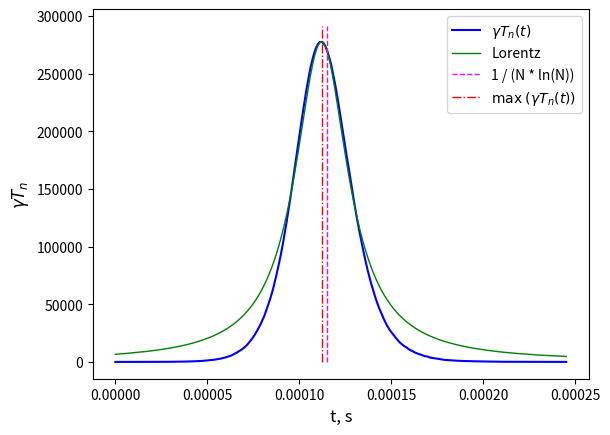

Write the Python code that produced this figure.
import random
import numpy as np
from matplotlib import pyplot as plt


def lorentz(x_arr, x_0, gamma, max_y):  # procedure for building a custom Lorentz function
    y_arr = []
    for x in x_arr:
        y_arr.append(gamma / (np.pi * ((x - x_0)**2 + gamma**2)))
    lorentz_max = max(y_arr)
    for m in range(len(y_arr)):
        y_arr[m] = y_arr[m] * max_y / lorentz_max  # Y scale
    return y_arr


eps = 0.01  # thresold value of photon radiation
N = 100000  # number of atoms

radT = []  # array for radiation time T1, T2, ..., TN
gammaSpont = 1  # constant coefficient of spontaneous emission
globalTime = 0
funcArray = []
for p in np.arange(1, N+1):
    step = 2
    count = 0
    while step > eps:  # finding moment of radiation
        step = random.random()
        count = count + 1
    M = (N - 2 * (p - 1)) / 2
    gammaCurrent = gammaSpont * (N / 2 + M) * (N / 2 - M + 1)
    globalTime = globalTime + (eps/gammaCurrent)*count
    funcArray.append(gammaCurrent * globalTime)
    radT.append(globalTime)

funcMax = max(funcArray)  # funcArray extremum
indMax = funcArray.index(funcMax)

# let's find: 2 * deltaT is full width at half maximum
flagL = False
flagR = False
indL = 0
indR = 0
for i in range(N + 1):
    if (not flagL) and (funcArray[i] > funcMax / 2):
        indL = i
        flagL = True
    if (not flagR) and flagL and (funcArray[i] < funcMax / 2):
        indR = i
        flagR = True
deltaT = (radT[indR] - radT[indL]) / 2
print("deltaT =", deltaT, "s")  # a parameter for Lorentz function

fig, ax = plt.subplots()  # creating a plot
ax.set_xlabel('t, s', size=12)
ax.set_ylabel('$\gamma T_n$', size=12)

plt.plot(radT, funcArray, 'blue')  # our function
plt.plot(radT, lorentz(radT, radT[indMax], deltaT, max(funcArray)), 'green', linestyle='-', linewidth=1)  # Lorentz

plt.plot([1 / N * np.log(N), 1 / N * np.log(N)], [0, 1.05 * funcMax], 'magenta',
         linestyle='--', linewidth=1)  # theoretical extremum line
plt.plot([radT[indMax], radT[indMax]], [0, 1.05 * funcMax], 'red', linestyle='-.', linewidth=1)  # extremum line

plt.legend(("$\gamma T_n(t)$", "Lorentz", "1 / (N * ln(N))", "$\max \; (\gamma T_n(t))$"), loc=1)  # plot legend

plt.plot()
plt.show()
